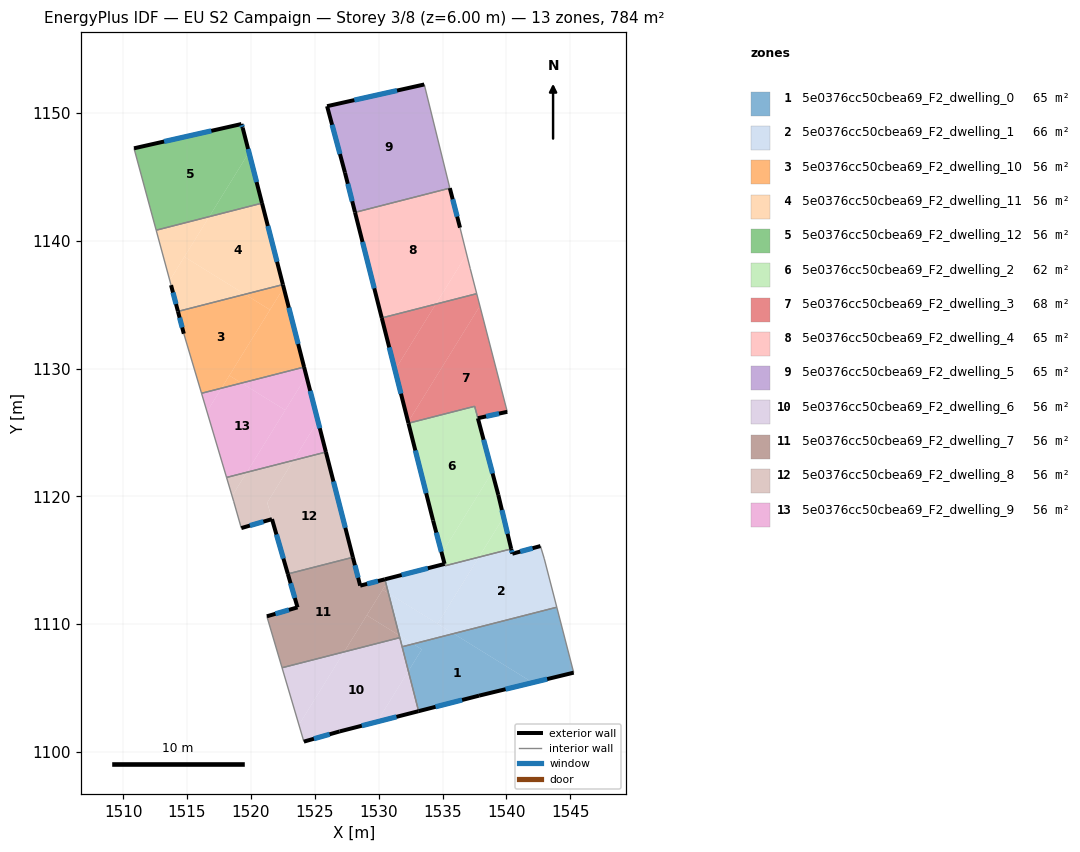
=== STOREY PLAN SPEC (per zone: floor XY polygon, exterior-wall plan segments, windows/doors) ===
zone 1: 5e0376cc50cbea69_F2_dwelling_0  (65.3 m²)
  floor: (1542.06, 1105.42) (1537.86, 1104.40) (1533.13, 1103.19) (1532.33, 1106.32) (1533.38, 1108.03) (1532.70, 1108.45) (1535.86, 1109.26)
  floor: (1543.94, 1111.33) (1545.27, 1106.20) (1542.06, 1105.42) (1535.86, 1109.26)
  floor: (1533.38, 1108.03) (1532.33, 1106.33) (1531.84, 1108.23) (1532.70, 1108.45)
  exterior wall: (1537.86, 1104.40) – (1545.27, 1106.20)  [7.6 m]
    window: (1539.94, 1104.91) – (1543.19, 1105.70)  [4.4 m²]
  exterior wall: (1533.13, 1103.19) – (1537.86, 1104.40)  [4.9 m]
    window: (1534.45, 1103.53) – (1536.54, 1104.06)  [2.8 m²]
  interior walls: 3
zone 2: 5e0376cc50cbea69_F2_dwelling_1  (66.1 m²)
  floor: (1542.67, 1116.11) (1542.97, 1115.11) (1543.94, 1111.33) (1535.86, 1109.26) (1534.62, 1110.03) (1537.85, 1115.24) (1540.38, 1115.89) (1540.47, 1115.51)
  floor: (1535.86, 1109.26) (1532.70, 1108.45) (1531.61, 1109.12) (1530.77, 1112.41)
  floor: (1537.85, 1115.24) (1534.62, 1110.03) (1530.77, 1112.41) (1530.59, 1113.14) (1530.88, 1113.61) (1535.16, 1114.71) (1535.21, 1114.57)
  floor: (1532.70, 1108.45) (1531.84, 1108.23) (1531.61, 1109.12)
  floor: (1530.88, 1113.61) (1530.59, 1113.14) (1530.49, 1113.51)
  floor: (1537.85, 1115.24) (1534.62, 1110.03) (1530.77, 1112.41) (1530.53, 1113.37) (1530.49, 1113.51) (1530.77, 1112.41) (1534.62, 1110.03)
  exterior wall: (1535.16, 1114.71) – (1530.49, 1113.51)  [4.8 m]
    window: (1533.85, 1114.38) – (1531.80, 1113.85)  [2.8 m²]
  exterior wall: (1540.47, 1115.51) – (1540.38, 1115.88)  [0.4 m]
    window: (1540.44, 1115.62) – (1540.40, 1115.78)  [0.2 m²]
  exterior wall: (1542.67, 1116.11) – (1540.47, 1115.51)  [2.3 m]
    window: (1542.05, 1115.94) – (1541.08, 1115.68)  [1.3 m²]
  interior walls: 8
zone 3: 5e0376cc50cbea69_F2_dwelling_10  (56.0 m²)
  floor: (1522.57, 1136.34) (1524.17, 1130.12) (1519.27, 1128.87) (1518.31, 1129.46)
  floor: (1521.50, 1134.60) (1517.70, 1128.47) (1516.14, 1128.07) (1514.75, 1132.73) (1514.29, 1134.48) (1519.53, 1135.82)
  floor: (1519.27, 1128.87) (1517.70, 1128.47) (1518.31, 1129.46)
  floor: (1522.51, 1136.58) (1522.57, 1136.34) (1521.50, 1134.60) (1519.53, 1135.82)
  exterior wall: (1514.29, 1134.48) – (1514.75, 1132.73)  [1.8 m]
    window: (1514.42, 1133.99) – (1514.62, 1133.22)  [1.0 m²]
  exterior wall: (1524.17, 1130.12) – (1522.51, 1136.58)  [6.7 m]
    window: (1523.70, 1131.93) – (1522.97, 1134.77)  [3.9 m²]
  interior walls: 3
zone 4: 5e0376cc50cbea69_F2_dwelling_11  (56.0 m²)
  floor: (1519.53, 1135.82) (1514.29, 1134.48) (1513.75, 1136.53) (1513.65, 1136.90) (1514.80, 1138.75)
  floor: (1520.87, 1142.95) (1522.51, 1136.58) (1519.53, 1135.82) (1514.80, 1138.75) (1516.74, 1141.90)
  floor: (1516.74, 1141.90) (1513.65, 1136.90) (1512.59, 1140.83)
  exterior wall: (1522.51, 1136.58) – (1520.87, 1142.95)  [6.6 m]
    window: (1522.05, 1138.36) – (1521.33, 1141.17)  [3.8 m²]
  exterior wall: (1513.75, 1136.53) – (1514.29, 1134.48)  [2.1 m]
    window: (1513.90, 1135.96) – (1514.14, 1135.05)  [1.2 m²]
  interior walls: 3
zone 5: 5e0376cc50cbea69_F2_dwelling_12  (56.0 m²)
  floor: (1519.85, 1146.92) (1520.87, 1142.95) (1516.74, 1141.90)
  floor: (1519.36, 1148.84) (1519.85, 1146.92) (1516.74, 1141.90) (1512.59, 1140.83) (1510.85, 1147.24) (1519.26, 1149.14)
  exterior wall: (1519.26, 1149.14) – (1510.85, 1147.24)  [8.6 m]
    window: (1516.91, 1148.61) – (1513.21, 1147.78)  [5.0 m²]
  exterior wall: (1519.36, 1148.84) – (1519.26, 1149.14)  [0.3 m]
    window: (1519.33, 1148.93) – (1519.29, 1149.06)  [0.2 m²]
  exterior wall: (1520.87, 1142.95) – (1519.36, 1148.84)  [6.1 m]
    window: (1520.45, 1144.60) – (1519.78, 1147.19)  [3.5 m²]
  interior walls: 2
zone 6: 5e0376cc50cbea69_F2_dwelling_2  (62.2 m²)
  floor: (1537.52, 1127.05) (1537.77, 1126.12) (1538.89, 1121.91) (1534.94, 1115.54) (1534.26, 1118.12) (1532.33, 1125.73)
  floor: (1539.78, 1118.37) (1540.38, 1115.89) (1537.85, 1115.24)
  floor: (1538.89, 1121.91) (1539.37, 1120.12) (1539.78, 1118.37) (1537.85, 1115.24) (1535.21, 1114.57) (1535.16, 1114.72) (1534.94, 1115.54)
  exterior wall: (1534.26, 1118.12) – (1535.16, 1114.72)  [3.5 m]
    window: (1534.51, 1117.16) – (1534.91, 1115.67)  [2.0 m²]
  exterior wall: (1532.33, 1125.73) – (1534.26, 1118.12)  [7.9 m]
    window: (1532.87, 1123.59) – (1533.72, 1120.25)  [4.6 m²]
  exterior wall: (1539.37, 1120.12) – (1537.77, 1126.12)  [6.2 m]
    window: (1538.92, 1121.80) – (1538.22, 1124.43)  [3.6 m²]
  exterior wall: (1540.38, 1115.89) – (1539.37, 1120.12)  [4.3 m]
    window: (1540.09, 1117.07) – (1539.65, 1118.93)  [2.5 m²]
  interior walls: 4
zone 7: 5e0376cc50cbea69_F2_dwelling_3  (67.8 m²)
  floor: (1537.68, 1135.87) (1537.93, 1134.90) (1532.31, 1125.83) (1531.28, 1129.89) (1534.47, 1135.05)
  floor: (1537.93, 1134.90) (1540.07, 1126.62) (1537.77, 1126.12) (1537.52, 1127.05) (1532.33, 1125.73) (1532.31, 1125.83)
  floor: (1534.47, 1135.05) (1531.28, 1129.89) (1530.25, 1133.97)
  exterior wall: (1530.25, 1133.97) – (1532.33, 1125.73)  [8.5 m]
    window: (1530.83, 1131.66) – (1531.75, 1128.04)  [4.9 m²]
  exterior wall: (1537.77, 1126.12) – (1540.07, 1126.62)  [2.4 m]
    window: (1538.41, 1126.26) – (1539.42, 1126.48)  [1.4 m²]
  interior walls: 4
zone 8: 5e0376cc50cbea69_F2_dwelling_4  (65.3 m²)
  floor: (1535.57, 1144.13) (1536.37, 1141.03) (1536.89, 1138.95) (1534.47, 1135.05) (1530.25, 1133.97) (1528.15, 1142.23)
  floor: (1536.89, 1138.95) (1537.17, 1137.83) (1537.68, 1135.87) (1534.47, 1135.05)
  exterior wall: (1528.15, 1142.23) – (1530.25, 1133.97)  [8.5 m]
    window: (1528.74, 1139.91) – (1529.66, 1136.28)  [4.9 m²]
  exterior wall: (1536.37, 1141.03) – (1535.57, 1144.13)  [3.2 m]
    window: (1536.15, 1141.90) – (1535.80, 1143.26)  [1.9 m²]
  interior walls: 4
zone 9: 5e0376cc50cbea69_F2_dwelling_5  (65.3 m²)
  floor: (1533.57, 1152.24) (1535.57, 1144.13) (1528.15, 1142.23) (1527.37, 1145.34) (1525.97, 1150.54)
  exterior wall: (1527.37, 1145.34) – (1528.15, 1142.23)  [3.2 m]
    window: (1527.59, 1144.47) – (1527.93, 1143.10)  [1.9 m²]
  exterior wall: (1525.97, 1150.54) – (1527.37, 1145.34)  [5.4 m]
    window: (1526.36, 1149.08) – (1526.97, 1146.79)  [3.1 m²]
  exterior wall: (1533.57, 1152.24) – (1525.97, 1150.54)  [7.8 m]
    window: (1531.44, 1151.76) – (1528.10, 1151.02)  [4.5 m²]
  interior walls: 2
zone 10: 5e0376cc50cbea69_F2_dwelling_6  (56.0 m²)
  floor: (1531.66, 1108.94) (1532.33, 1106.33) (1529.87, 1102.35) (1526.95, 1101.61) (1524.15, 1100.81) (1523.76, 1102.12) (1527.30, 1107.83)
  floor: (1532.33, 1106.33) (1533.13, 1103.19) (1529.87, 1102.35)
  floor: (1527.30, 1107.83) (1523.76, 1102.12) (1522.44, 1106.59)
  exterior wall: (1526.95, 1101.61) – (1533.13, 1103.19)  [6.4 m]
    window: (1528.68, 1102.05) – (1531.40, 1102.75)  [3.7 m²]
  exterior wall: (1524.15, 1100.81) – (1526.95, 1101.61)  [2.9 m]
    window: (1524.94, 1101.03) – (1526.17, 1101.38)  [1.7 m²]
  interior walls: 4
zone 11: 5e0376cc50cbea69_F2_dwelling_7  (56.0 m²)
  floor: (1530.59, 1113.14) (1530.77, 1112.41) (1530.31, 1112.70)
  floor: (1530.49, 1113.51) (1530.59, 1113.14) (1527.30, 1107.83) (1522.44, 1106.59) (1521.25, 1110.61) (1523.65, 1111.31) (1522.90, 1113.93) (1527.99, 1115.23) (1528.56, 1113.01)
  floor: (1530.77, 1112.41) (1531.61, 1109.12) (1529.07, 1110.69) (1530.31, 1112.70)
  floor: (1531.61, 1109.12) (1531.66, 1108.94) (1527.30, 1107.83) (1529.07, 1110.69)
  exterior wall: (1523.65, 1111.31) – (1521.25, 1110.61)  [2.5 m]
    window: (1522.98, 1111.12) – (1521.92, 1110.81)  [1.5 m²]
  exterior wall: (1522.90, 1113.93) – (1523.65, 1111.31)  [2.7 m]
    window: (1523.11, 1113.20) – (1523.44, 1112.05)  [1.6 m²]
  exterior wall: (1528.56, 1113.01) – (1527.99, 1115.23)  [2.3 m]
    window: (1528.40, 1113.64) – (1528.15, 1114.61)  [1.3 m²]
  exterior wall: (1530.49, 1113.51) – (1528.56, 1113.01)  [2.0 m]
    window: (1529.95, 1113.37) – (1529.10, 1113.15)  [1.2 m²]
  interior walls: 5
zone 12: 5e0376cc50cbea69_F2_dwelling_8  (56.0 m²)
  floor: (1525.87, 1123.47) (1527.99, 1115.23) (1522.90, 1113.93) (1521.28, 1119.51) (1523.33, 1122.82)
  floor: (1523.33, 1122.82) (1521.28, 1119.51) (1521.65, 1118.22) (1519.25, 1117.52) (1518.65, 1119.62) (1518.53, 1120.03) (1519.68, 1121.89)
  floor: (1519.68, 1121.89) (1518.53, 1120.03) (1518.10, 1121.48)
  exterior wall: (1519.25, 1117.52) – (1521.65, 1118.22)  [2.5 m]
    window: (1519.92, 1117.72) – (1520.98, 1118.02)  [1.5 m²]
  exterior wall: (1527.99, 1115.23) – (1525.87, 1123.47)  [8.5 m]
    window: (1527.39, 1117.54) – (1526.47, 1121.16)  [4.9 m²]
  exterior wall: (1521.65, 1118.22) – (1522.90, 1113.93)  [4.5 m]
    window: (1522.00, 1117.02) – (1522.55, 1115.13)  [2.6 m²]
  interior walls: 4
zone 13: 5e0376cc50cbea69_F2_dwelling_9  (56.0 m²)
  floor: (1524.35, 1129.42) (1525.25, 1125.91) (1523.33, 1122.82) (1519.68, 1121.89)
  floor: (1522.69, 1126.75) (1519.68, 1121.89) (1518.10, 1121.48) (1516.57, 1126.63) (1517.70, 1128.47) (1519.27, 1128.87)
  floor: (1525.25, 1125.91) (1525.87, 1123.47) (1523.33, 1122.82)
  floor: (1524.17, 1130.12) (1524.35, 1129.42) (1522.69, 1126.75) (1519.27, 1128.87)
  floor: (1517.70, 1128.47) (1516.57, 1126.63) (1516.14, 1128.07)
  exterior wall: (1525.87, 1123.47) – (1524.17, 1130.12)  [6.9 m]
    window: (1525.39, 1125.33) – (1524.64, 1128.26)  [4.0 m²]
  interior walls: 3

=== DERIVED (storey summary) ===
Building: EU S2 Campaign
Storey: 3 of 8  (floor level z = 6.00 m)
Storey gross floor area: 784.0 m²
Zones on this storey: 13
  - 5e0376cc50cbea69_F2_dwelling_0: floor 65.3 m²; exterior wall 12.5 m (37.5 m²); 2 window(s) 7.3 m²; WWR 19.3%
  - 5e0376cc50cbea69_F2_dwelling_1: floor 66.1 m²; exterior wall 7.5 m (22.5 m²); 3 window(s) 4.3 m²; WWR 19.3%
  - 5e0376cc50cbea69_F2_dwelling_10: floor 56.0 m²; exterior wall 8.5 m (25.4 m²); 2 window(s) 4.9 m²; WWR 19.3%
  - 5e0376cc50cbea69_F2_dwelling_11: floor 56.0 m²; exterior wall 8.7 m (26.1 m²); 2 window(s) 5.0 m²; WWR 19.3%
  - 5e0376cc50cbea69_F2_dwelling_12: floor 56.0 m²; exterior wall 15.0 m (45.1 m²); 3 window(s) 8.7 m²; WWR 19.3%
  - 5e0376cc50cbea69_F2_dwelling_2: floor 62.2 m²; exterior wall 21.9 m (65.8 m²); 4 window(s) 12.7 m²; WWR 19.3%
  - 5e0376cc50cbea69_F2_dwelling_3: floor 67.8 m²; exterior wall 10.9 m (32.6 m²); 2 window(s) 6.3 m²; WWR 19.3%
  - 5e0376cc50cbea69_F2_dwelling_4: floor 65.3 m²; exterior wall 11.7 m (35.2 m²); 2 window(s) 6.8 m²; WWR 19.3%
  - 5e0376cc50cbea69_F2_dwelling_5: floor 65.3 m²; exterior wall 16.4 m (49.2 m²); 3 window(s) 9.5 m²; WWR 19.3%
  - 5e0376cc50cbea69_F2_dwelling_6: floor 56.0 m²; exterior wall 9.3 m (27.9 m²); 2 window(s) 5.4 m²; WWR 19.3%
  - 5e0376cc50cbea69_F2_dwelling_7: floor 56.0 m²; exterior wall 9.5 m (28.5 m²); 4 window(s) 5.5 m²; WWR 19.3%
  - 5e0376cc50cbea69_F2_dwelling_8: floor 56.0 m²; exterior wall 15.5 m (46.4 m²); 3 window(s) 9.0 m²; WWR 19.3%
  - 5e0376cc50cbea69_F2_dwelling_9: floor 56.0 m²; exterior wall 6.9 m (20.6 m²); 1 window(s) 4.0 m²; WWR 19.3%
Zone adjacency (shared interzone walls):
  - 5e0376cc50cbea69_F2_dwelling_0 ↔ 5e0376cc50cbea69_F2_dwelling_1
  - 5e0376cc50cbea69_F2_dwelling_0 ↔ 5e0376cc50cbea69_F2_dwelling_6
  - 5e0376cc50cbea69_F2_dwelling_1 ↔ 5e0376cc50cbea69_F2_dwelling_2
  - 5e0376cc50cbea69_F2_dwelling_1 ↔ 5e0376cc50cbea69_F2_dwelling_6
  - 5e0376cc50cbea69_F2_dwelling_1 ↔ 5e0376cc50cbea69_F2_dwelling_7
  - 5e0376cc50cbea69_F2_dwelling_10 ↔ 5e0376cc50cbea69_F2_dwelling_11
  - 5e0376cc50cbea69_F2_dwelling_10 ↔ 5e0376cc50cbea69_F2_dwelling_9
  - 5e0376cc50cbea69_F2_dwelling_11 ↔ 5e0376cc50cbea69_F2_dwelling_12
  - 5e0376cc50cbea69_F2_dwelling_2 ↔ 5e0376cc50cbea69_F2_dwelling_3
  - 5e0376cc50cbea69_F2_dwelling_3 ↔ 5e0376cc50cbea69_F2_dwelling_4
  - 5e0376cc50cbea69_F2_dwelling_4 ↔ 5e0376cc50cbea69_F2_dwelling_5
  - 5e0376cc50cbea69_F2_dwelling_6 ↔ 5e0376cc50cbea69_F2_dwelling_7
  - 5e0376cc50cbea69_F2_dwelling_7 ↔ 5e0376cc50cbea69_F2_dwelling_8
  - 5e0376cc50cbea69_F2_dwelling_8 ↔ 5e0376cc50cbea69_F2_dwelling_9